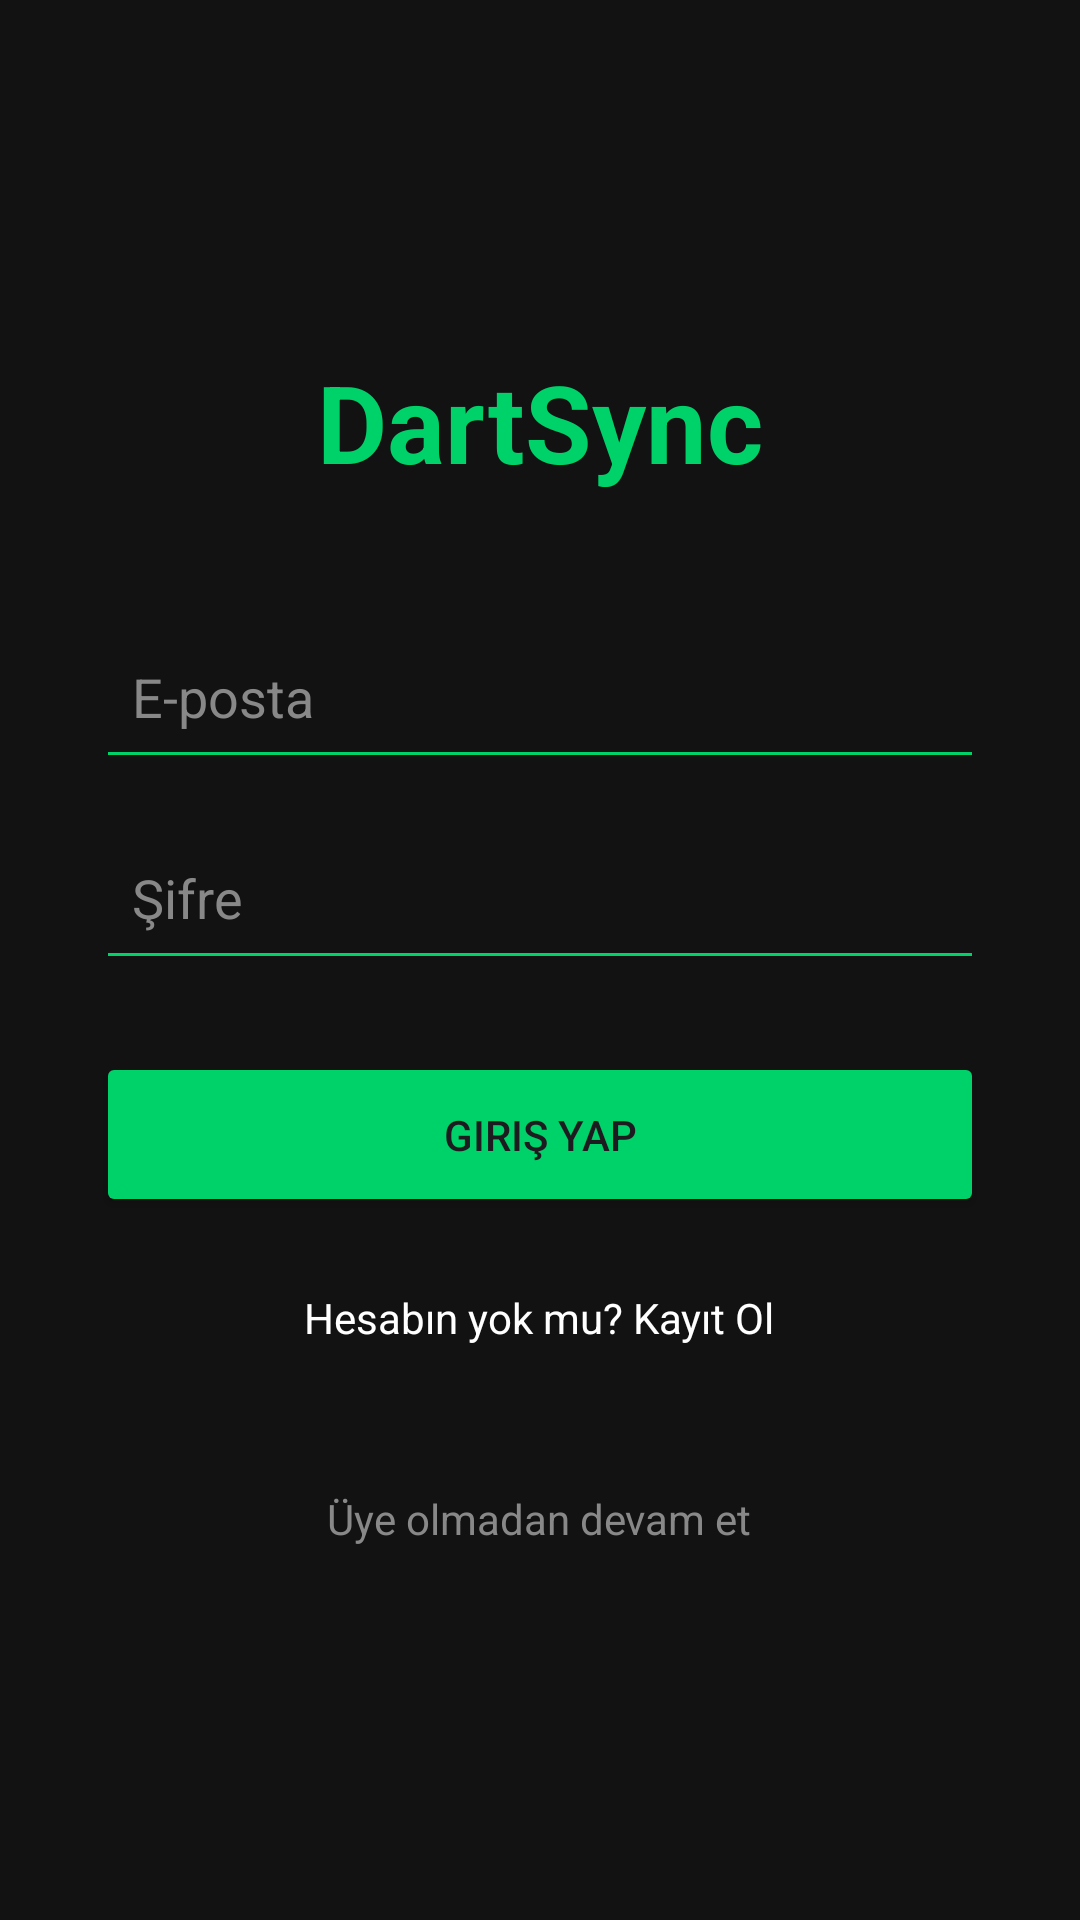

This screen was rendered from an Android layout file. Write that file and the resources it references.
<!-- AndroidManifest.xml: application theme Theme.DartSync -->
<!-- res/layout/activity_auth.xml -->
<?xml version="1.0" encoding="utf-8"?>
<LinearLayout xmlns:android="http://schemas.android.com/apk/res/android"
    android:layout_width="match_parent"
    android:layout_height="match_parent"
    android:orientation="vertical"
    android:padding="32dp"
    android:gravity="center"
    android:background="#121212">

    <TextView
        android:layout_width="wrap_content"
        android:layout_height="wrap_content"
        android:text="DartSync"
        android:textColor="#00D26A"
        android:textSize="36sp"
        android:textStyle="bold"
        android:layout_marginBottom="40dp"/>

    <EditText
        android:id="@+id/etLoginEmail"
        android:layout_width="match_parent"
        android:layout_height="55dp"
        android:hint="E-posta"
        android:textColorHint="#888888"
        android:textColor="#FFFFFF"
        android:backgroundTint="#00D26A"
        android:padding="12dp"
        android:layout_marginBottom="12dp"/>

    <EditText
        android:id="@+id/etLoginPassword"
        android:layout_width="match_parent"
        android:layout_height="55dp"
        android:hint="Şifre"
        android:textColorHint="#888888"
        android:textColor="#FFFFFF"
        android:inputType="textPassword"
        android:backgroundTint="#00D26A"
        android:padding="12dp"
        android:layout_marginBottom="24dp"/>

    <Button
        android:id="@+id/btnSignIn"
        android:layout_width="match_parent"
        android:layout_height="55dp"
        android:text="Giriş Yap"
        android:backgroundTint="#00D26A"
        android:layout_marginBottom="16dp"/>

    <TextView
        android:id="@+id/tvGoToRegister"
        android:layout_width="wrap_content"
        android:layout_height="wrap_content"
        android:text="Hesabın yok mu? Kayıt Ol"
        android:textColor="#FFFFFF"
        android:textSize="14sp"
        android:padding="8dp" />

    <TextView
        android:id="@+id/tvGuestLogin"
        android:layout_width="wrap_content"
        android:layout_height="wrap_content"
        android:text="Üye olmadan devam et"
        android:textColor="#888888"
        android:textSize="14sp"
        android:layout_marginTop="32dp"
        android:padding="8dp" />

</LinearLayout>
<!-- resources referenced by this layout -->
<resources>
  <style name="Theme.DartSync" parent="Base.Theme.DartSync" />
  <style name="Base.Theme.DartSync" parent="Theme.Material3.DayNight.NoActionBar">
          
          
      </style>
</resources>
